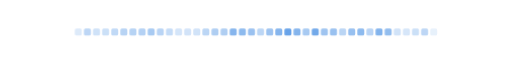
t = 0.00 s
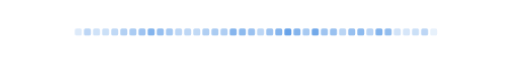
t = 1.39 s
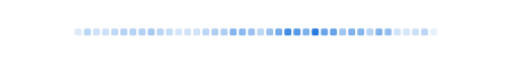
t = 2.77 s
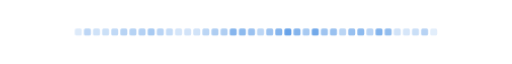
t = 4.16 s
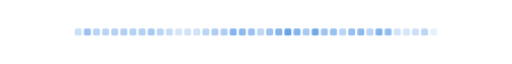
t = 5.55 s
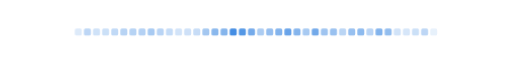
t = 6.93 s

The animated SVG that drew these frames (rendered in a browser with its animation timeline set to each time). Animation: 1 CSS @keyframes rule; one cycle of 8.32 s, repeats indefinitely.

<svg width="955" height="64" viewBox="0 0 955 64" fill="none" xmlns="http://www.w3.org/2000/svg" role="img" aria-label="Activity pulse: contribution intensity for the last 40 days.">
  <style>
    .pu-cell { opacity: .65; animation: pu-wave 5s ease-in-out infinite; }
    @keyframes pu-wave { 0% { opacity: .65; } 10% { opacity: 1; } 22% { opacity: .65; } 100% { opacity: .65; } }
    @media (prefers-reduced-motion: reduce) { .pu-cell { animation: none; opacity: 1; } }
  </style>
  <rect x="139.5" y="25.5" width="13" height="13" rx="3" fill="#0969da" fill-opacity="0.21" class="pu-cell" style="animation-delay:0.00s"><title>2026-06-24: 34</title></rect><rect x="156.5" y="25.5" width="13" height="13" rx="3" fill="#0969da" fill-opacity="0.41" class="pu-cell" style="animation-delay:0.09s"><title>2026-06-25: 140</title></rect><rect x="173.5" y="25.5" width="13" height="13" rx="3" fill="#0969da" fill-opacity="0.30" class="pu-cell" style="animation-delay:0.17s"><title>2026-06-26: 80</title></rect><rect x="190.5" y="25.5" width="13" height="13" rx="3" fill="#0969da" fill-opacity="0.32" class="pu-cell" style="animation-delay:0.26s"><title>2026-06-27: 91</title></rect><rect x="207.5" y="25.5" width="13" height="13" rx="3" fill="#0969da" fill-opacity="0.39" class="pu-cell" style="animation-delay:0.34s"><title>2026-06-28: 128</title></rect><rect x="224.5" y="25.5" width="13" height="13" rx="3" fill="#0969da" fill-opacity="0.45" class="pu-cell" style="animation-delay:0.43s"><title>2026-06-29: 158</title></rect><rect x="241.5" y="25.5" width="13" height="13" rx="3" fill="#0969da" fill-opacity="0.46" class="pu-cell" style="animation-delay:0.51s"><title>2026-06-30: 166</title></rect><rect x="258.5" y="25.5" width="13" height="13" rx="3" fill="#0969da" fill-opacity="0.47" class="pu-cell" style="animation-delay:0.60s"><title>2026-07-01: 168</title></rect><rect x="275.5" y="25.5" width="13" height="13" rx="3" fill="#0969da" fill-opacity="0.55" class="pu-cell" style="animation-delay:0.68s"><title>2026-07-02: 213</title></rect><rect x="292.5" y="25.5" width="13" height="13" rx="3" fill="#0969da" fill-opacity="0.44" class="pu-cell" style="animation-delay:0.77s"><title>2026-07-03: 152</title></rect><rect x="309.5" y="25.5" width="13" height="13" rx="3" fill="#0969da" fill-opacity="0.36" class="pu-cell" style="animation-delay:0.85s"><title>2026-07-04: 111</title></rect><rect x="326.5" y="25.5" width="13" height="13" rx="3" fill="#0969da" fill-opacity="0.27" class="pu-cell" style="animation-delay:0.94s"><title>2026-07-05: 65</title></rect><rect x="343.5" y="25.5" width="13" height="13" rx="3" fill="#0969da" fill-opacity="0.28" class="pu-cell" style="animation-delay:1.02s"><title>2026-07-06: 71</title></rect><rect x="360.5" y="25.5" width="13" height="13" rx="3" fill="#0969da" fill-opacity="0.29" class="pu-cell" style="animation-delay:1.10s"><title>2026-07-07: 75</title></rect><rect x="377.5" y="25.5" width="13" height="13" rx="3" fill="#0969da" fill-opacity="0.42" class="pu-cell" style="animation-delay:1.19s"><title>2026-07-08: 144</title></rect><rect x="394.5" y="25.5" width="13" height="13" rx="3" fill="#0969da" fill-opacity="0.50" class="pu-cell" style="animation-delay:1.28s"><title>2026-07-09: 188</title></rect><rect x="411.5" y="25.5" width="13" height="13" rx="3" fill="#0969da" fill-opacity="0.50" class="pu-cell" style="animation-delay:1.36s"><title>2026-07-10: 187</title></rect><rect x="428.5" y="25.5" width="13" height="13" rx="3" fill="#0969da" fill-opacity="0.76" class="pu-cell" style="animation-delay:1.45s"><title>2026-07-11: 324</title></rect><rect x="445.5" y="25.5" width="13" height="13" rx="3" fill="#0969da" fill-opacity="0.71" class="pu-cell" style="animation-delay:1.53s"><title>2026-07-12: 300</title></rect><rect x="462.5" y="25.5" width="13" height="13" rx="3" fill="#0969da" fill-opacity="0.63" class="pu-cell" style="animation-delay:1.62s"><title>2026-07-13: 254</title></rect><rect x="479.5" y="25.5" width="13" height="13" rx="3" fill="#0969da" fill-opacity="0.42" class="pu-cell" style="animation-delay:1.70s"><title>2026-07-14: 143</title></rect><rect x="496.5" y="25.5" width="13" height="13" rx="3" fill="#0969da" fill-opacity="0.61" class="pu-cell" style="animation-delay:1.79s"><title>2026-07-15: 246</title></rect><rect x="513.5" y="25.5" width="13" height="13" rx="3" fill="#0969da" fill-opacity="0.76" class="pu-cell" style="animation-delay:1.87s"><title>2026-07-16: 326</title></rect><rect x="530.5" y="25.5" width="13" height="13" rx="3" fill="#0969da" fill-opacity="0.95" class="pu-cell" style="animation-delay:1.96s"><title>2026-07-17: 426</title></rect><rect x="547.5" y="25.5" width="13" height="13" rx="3" fill="#0969da" fill-opacity="0.77" class="pu-cell" style="animation-delay:2.04s"><title>2026-07-18: 329</title></rect><rect x="564.5" y="25.5" width="13" height="13" rx="3" fill="#0969da" fill-opacity="0.55" class="pu-cell" style="animation-delay:2.13s"><title>2026-07-19: 215</title></rect><rect x="581.5" y="25.5" width="13" height="13" rx="3" fill="#0969da" fill-opacity="0.88" class="pu-cell" style="animation-delay:2.21s"><title>2026-07-20: 390</title></rect><rect x="598.5" y="25.5" width="13" height="13" rx="3" fill="#0969da" fill-opacity="0.60" class="pu-cell" style="animation-delay:2.30s"><title>2026-07-21: 240</title></rect><rect x="615.5" y="25.5" width="13" height="13" rx="3" fill="#0969da" fill-opacity="0.64" class="pu-cell" style="animation-delay:2.38s"><title>2026-07-22: 261</title></rect><rect x="632.5" y="25.5" width="13" height="13" rx="3" fill="#0969da" fill-opacity="0.43" class="pu-cell" style="animation-delay:2.47s"><title>2026-07-23: 148</title></rect><rect x="649.5" y="25.5" width="13" height="13" rx="3" fill="#0969da" fill-opacity="0.65" class="pu-cell" style="animation-delay:2.55s"><title>2026-07-24: 267</title></rect><rect x="666.5" y="25.5" width="13" height="13" rx="3" fill="#0969da" fill-opacity="0.71" class="pu-cell" style="animation-delay:2.64s"><title>2026-07-25: 298</title></rect><rect x="683.5" y="25.5" width="13" height="13" rx="3" fill="#0969da" fill-opacity="0.44" class="pu-cell" style="animation-delay:2.72s"><title>2026-07-26: 154</title></rect><rect x="700.5" y="25.5" width="13" height="13" rx="3" fill="#0969da" fill-opacity="0.78" class="pu-cell" style="animation-delay:2.81s"><title>2026-07-27: 337</title></rect><rect x="717.5" y="25.5" width="13" height="13" rx="3" fill="#0969da" fill-opacity="0.68" class="pu-cell" style="animation-delay:2.89s"><title>2026-07-28: 284</title></rect><rect x="734.5" y="25.5" width="13" height="13" rx="3" fill="#0969da" fill-opacity="0.29" class="pu-cell" style="animation-delay:2.98s"><title>2026-07-29: 72</title></rect><rect x="751.5" y="25.5" width="13" height="13" rx="3" fill="#0969da" fill-opacity="0.26" class="pu-cell" style="animation-delay:3.06s"><title>2026-07-30: 58</title></rect><rect x="768.5" y="25.5" width="13" height="13" rx="3" fill="#0969da" fill-opacity="0.32" class="pu-cell" style="animation-delay:3.15s"><title>2026-07-31: 93</title></rect><rect x="785.5" y="25.5" width="13" height="13" rx="3" fill="#0969da" fill-opacity="0.41" class="pu-cell" style="animation-delay:3.23s"><title>2026-08-01: 136</title></rect><rect x="802.5" y="25.5" width="13" height="13" rx="3" fill="#0969da" fill-opacity="0.15" class="pu-cell" style="animation-delay:3.32s"><title>2026-08-02: 0</title></rect>
</svg>
